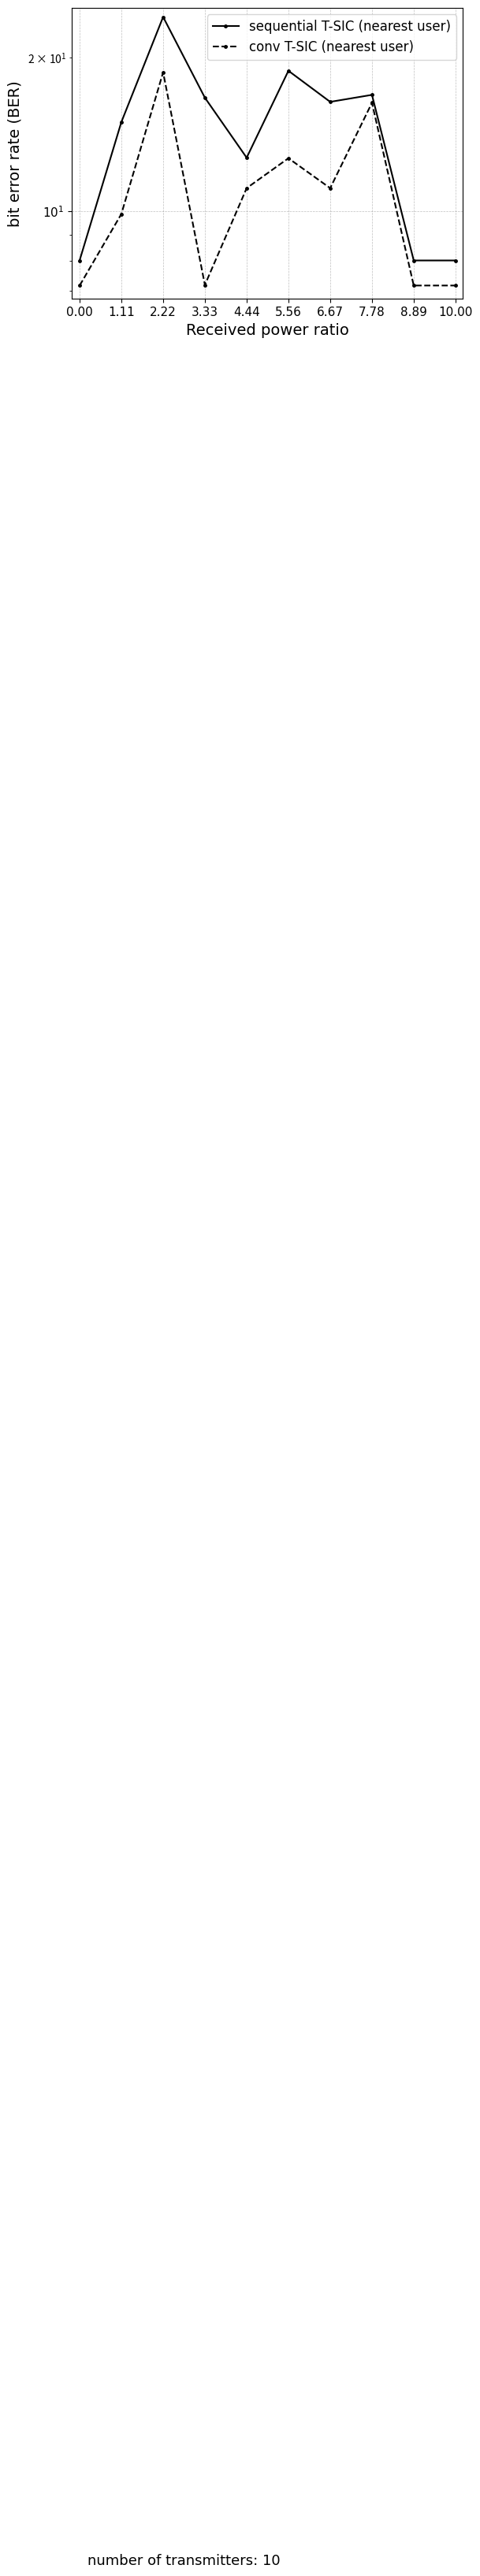

This chart was generated by the following Python code:
import matplotlib.pyplot as plt
import numpy as np

from matplotlib import rc
from matplotlib.ticker import AutoMinorLocator
import matplotlib.font_manager as font_manager

rc('mathtext', default='regular')

time = (0,
1.111111111,
2.222222222,
3.333333333,
4.444444444,
5.555555556,
6.666666667,
7.777777778,
8.888888889,
10)

conv= (
7.157,
9.88E+00,
1.87E+01,
7.18E+00,
1.11E+01,
1.27E+01,
1.11E+01,
1.63E+01,
7.16E+00,
7.16E+00)

proposed = (
8.015,
14.9455,
23.99,
16.678,
12.7312,
18.8281,
16.3692,
16.8939,
8.015,
8.015)


f, ax1 = plt.subplots()
ax1.set_yscale('log')
ax1.grid(color='gray', alpha=0.5, linestyle='dashed', linewidth=0.5)

#legend
#strongest user
lns1 = ax1.plot(time, proposed, color="black",marker=".", markersize=5, label=r'sequential T-SIC (nearest user)')
lns2 = ax1.plot(time, conv,color="black",marker=".",linestyle='dashed', markersize=5,  label=r'conv T-SIC (nearest user)')

lns = lns1
      #+lns2
labs = [l.get_label() for l in lns]

ax1.legend(loc=2, fontsize=10)

font = font_manager.FontProperties(family='Arial', style='normal', size=12)
ax1.legend(prop=font)

d = .015  # how big to make the diagonal lines in axes coordinates
ax1.set_xticks(time)
for tick in ax1.get_xticklabels():
    tick.set_fontname("Arial")
for tick in ax1.get_yticklabels():
    tick.set_fontname("Arial")
ax1.set_ylim(-0.0,25)  # most of the data
ax1.set_xlim(-0.2, 10.2)  # most of the data
ax1.tick_params(axis='both', which='major', labelsize=11)
plt.text(0.2,0.25e-3,'number of transmitters: 10',fontsize=13,fontname="Arial")
#plt.text(1.5,255.0,'emergency duration: 30 mins',fontsize=13,fontname="Arial")
plt.xlabel(r"Received power ratio",fontname="Arial",fontsize=14)
plt.ylabel(r"bit error rate (BER)",fontname="Arial",fontsize=14)
plt.show()
